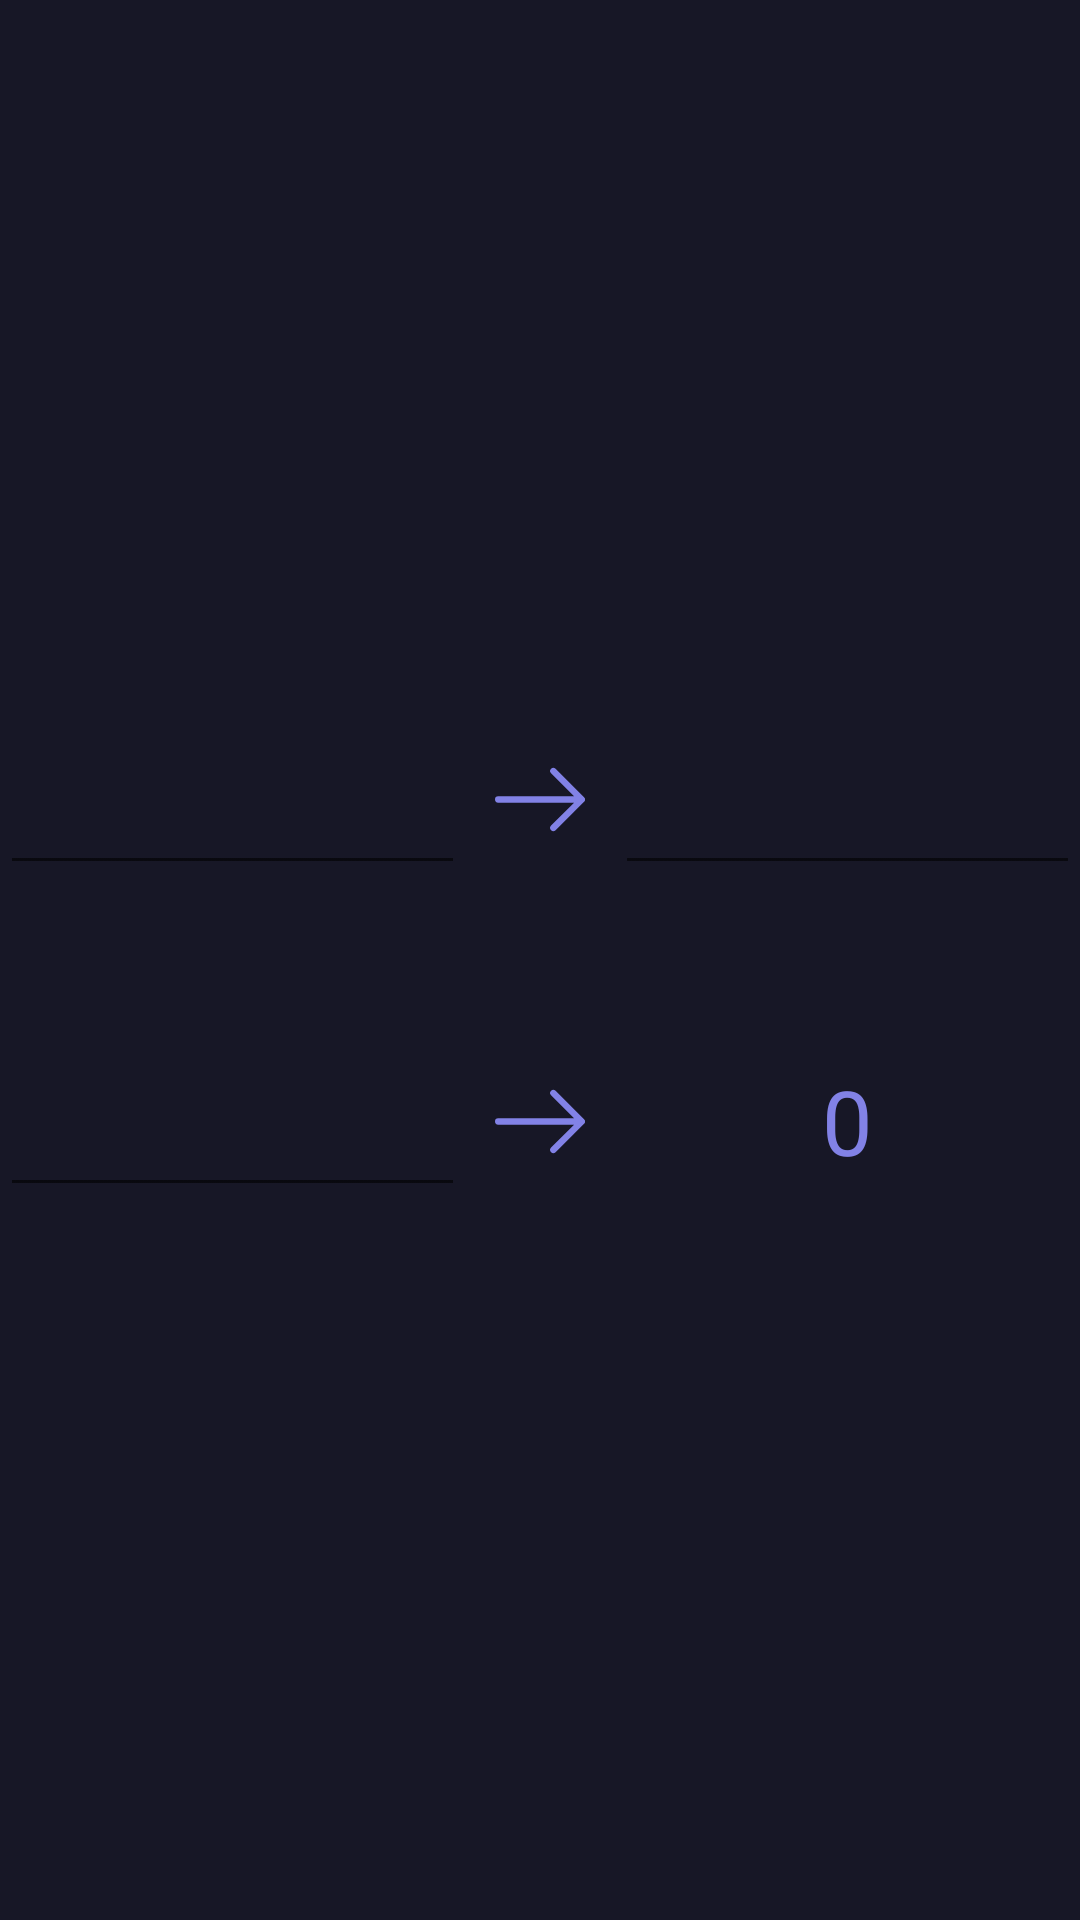

Android layout source for this screen:
<!-- AndroidManifest.xml: application theme Theme.Calc -->
<!-- res/layout/fragment_three.xml -->
<?xml version="1.0" encoding="utf-8"?>
<FrameLayout xmlns:android="http://schemas.android.com/apk/res/android"
    xmlns:app="http://schemas.android.com/apk/res-auto"
    xmlns:tools="http://schemas.android.com/tools"
    android:layout_width="match_parent"
    android:layout_height="match_parent"
    tools:context=".DirectThreeFragment">

    <androidx.constraintlayout.widget.ConstraintLayout
        android:layout_width="match_parent"
        android:layout_height="match_parent">

        <LinearLayout
            android:layout_width="match_parent"
            android:layout_height="wrap_content"
            android:orientation="vertical"
            app:layout_constraintBottom_toBottomOf="parent"
            app:layout_constraintEnd_toEndOf="parent"
            app:layout_constraintStart_toStartOf="parent"
            app:layout_constraintTop_toTopOf="parent">

            <LinearLayout
                android:id="@+id/linearLayout"
                android:layout_width="match_parent"
                android:layout_height="wrap_content"
                android:orientation="horizontal">

                <EditText
                    android:id="@+id/ohm_a"
                    android:layout_width="match_parent"
                    android:layout_height="wrap_content"
                    android:layout_weight="1"
                    android:inputType="numberDecimal"
                    android:textColor="@color/contrast_mid"
                    android:theme="@style/TextThree" />

                <ImageView
                    android:layout_width="wrap_content"
                    android:layout_height="match_parent"
                    android:layout_marginStart="10dp"
                    android:layout_marginEnd="10dp"
                    android:src="@drawable/ic_arrow_right" />

                <EditText
                    android:id="@+id/ohm_b"
                    android:layout_width="match_parent"
                    android:layout_height="wrap_content"
                    android:layout_weight="1"
                    android:inputType="numberDecimal"
                    android:textColor="@color/contrast_mid"
                    android:theme="@style/TextThree" />
            </LinearLayout>

            <LinearLayout
                android:layout_width="match_parent"
                android:layout_height="wrap_content"
                android:layout_marginTop="50dp"
                android:orientation="horizontal">

                <EditText
                    android:id="@+id/ohm_c"
                    android:layout_width="match_parent"
                    android:layout_height="wrap_content"
                    android:layout_weight="1"
                    android:inputType="numberDecimal"
                    android:textColor="@color/contrast_mid"
                    android:theme="@style/TextThree" />

                <ImageView
                    android:layout_width="wrap_content"
                    android:layout_height="match_parent"
                    android:layout_marginStart="10dp"
                    android:layout_marginEnd="10dp"
                    android:src="@drawable/ic_arrow_right" />

                <TextView
                    android:id="@+id/ohm_x"
                    android:layout_width="match_parent"
                    android:layout_height="match_parent"
                    android:layout_weight="1"
                    android:gravity="center"
                    android:text="@string/num_zero"
                    android:textAlignment="center"
                    android:textColor="@color/contrast_normal"
                    android:theme="@style/TextThree" />
            </LinearLayout>
        </LinearLayout>

    </androidx.constraintlayout.widget.ConstraintLayout>

</FrameLayout>
<!-- resources referenced by this layout -->
<resources>
  <color name="contrast_mid">#806464B3</color>
  <color name="contrast_normal">#FF8282E6</color>
  <!-- drawable ic_arrow_right (drawable) -->
  <vector xmlns:android="http://schemas.android.com/apk/res/android"
      android:width="30dp"
      android:height="56.432dp"
      android:viewportWidth="30"
      android:viewportHeight="56.432">
    <group>
      <clip-path
          android:pathData="M0,0H30V56.432H0Z"/>
      <path
          android:pathData="M20.2,17.986a1.064,1.064 0,0 0,-1.512 1.5l7.666,7.666L1.058,27.152A1.053,1.053 0,0 0,0 28.208a1.065,1.065 0,0 0,1.058 1.074h25.3L18.69,36.934a1.085,1.085 0,0 0,0 1.512,1.059 1.059,0 0,0 1.512,0l9.481,-9.481a1.041,1.041 0,0 0,0 -1.5Z"
          android:fillColor="#8282e6"/>
    </group>
  </vector>
  <string name="num_zero" translatable="false">0</string>
  <style name="TextThree">
          <item name="android:textSize">30sp</item>
      </style>
  <style name="Theme.Calc" parent="Theme.MaterialComponents.DayNight.NoActionBar">
          
          <item name="colorPrimary">@color/purple_normal</item>
          <item name="colorPrimaryDark">@color/purple_dark</item>
          <item name="colorPrimaryVariant">@color/black_purple</item>
          
          <item name="colorSecondary">@color/contrast_normal</item>
          <item name="colorSecondaryVariant">@color/contrast_dark</item>
          <item name="colorOnSecondary">@color/contrast_low</item>
          
          <item name="android:statusBarColor" tools:targetApi="l">?attr/colorPrimaryVariant</item>
          
          <item name="android:background" tools:targetApi="l">?attr/colorPrimaryDark</item>
      </style>
  <color name="purple_normal">#FF1E1E32</color>
  <color name="purple_dark">#FF171726</color>
  <color name="black_purple">#FF0F0F1A</color>
  <color name="contrast_dark">#FF6464B3</color>
  <color name="contrast_low">#808282E6</color>
</resources>
